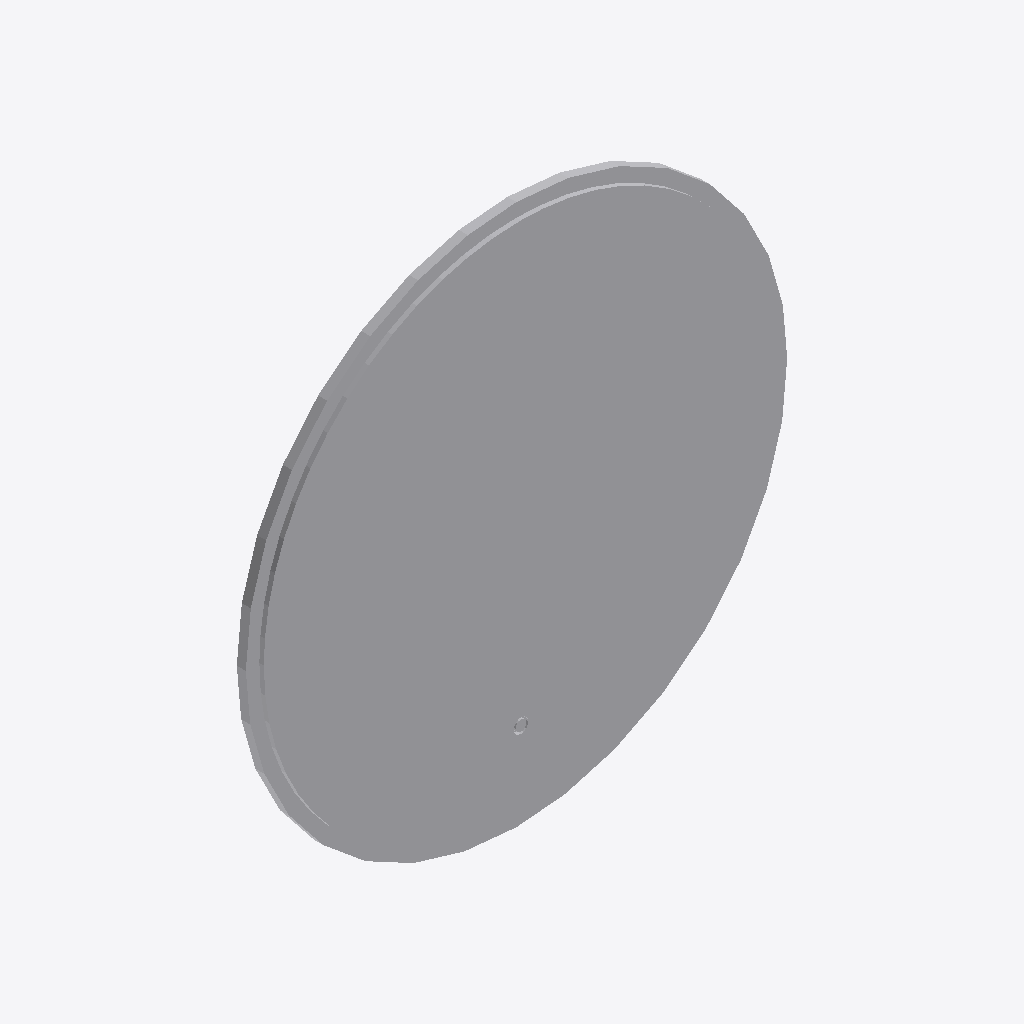
Isometric view of an IFC building model (IFC-SPF (STEP), schema IFC2X3, length unit metre), seen from the south-west, elements coloured by IFC class: 1 other element (light grey).
Extent 0.600 m × 0.020 m × 0.600 m (x, y, z). Storeys (1): unnamed at 0.00 m. Elements (1): 1 IfcFurnishingElement.

HEADER;
FILE_DESCRIPTION(('ViewDefinition [CoordinationView]'),'2;1');
FILE_NAME('Sanitary_Mirrors_Alterna_Bliss-Mirrors.ifc','2021-07-14T19:55:21',('Supplier'),('BIMobject'),'IFC Engine DLL 2017-09-06','BIMobject-Lena','Full Scope');
FILE_SCHEMA(('IFC2X3'));
ENDSEC;
DATA;
#1=IFCPROJECT('0y7yTee_fAauStfBdrUojQ',#2,'BIMobject Library',$,$,$,$,(#19),#7);
#22=IFCSITE('1pxCnxjnDC1RHV6a4yuzYT',#2,$,$,$,#23,$,$,.ELEMENT.,$,$,$,$,$);
#25=IFCBUILDING('2qv_nw7$L0wBRwIWLoUx$W',#2,$,$,$,#26,$,$,.ELEMENT.,$,$,$);
#28=IFCBUILDINGSTOREY('1KxtgvKff5oxUIVP1PpdqH',#2,$,$,$,#29,$,$,.ELEMENT.,0.0);
#37=IFCFURNISHINGELEMENT('37La8eO$vFbvhXML$yk81e',#2,'Bliss Mirrors',$,$,#34,#36,$);
ENDSEC;
